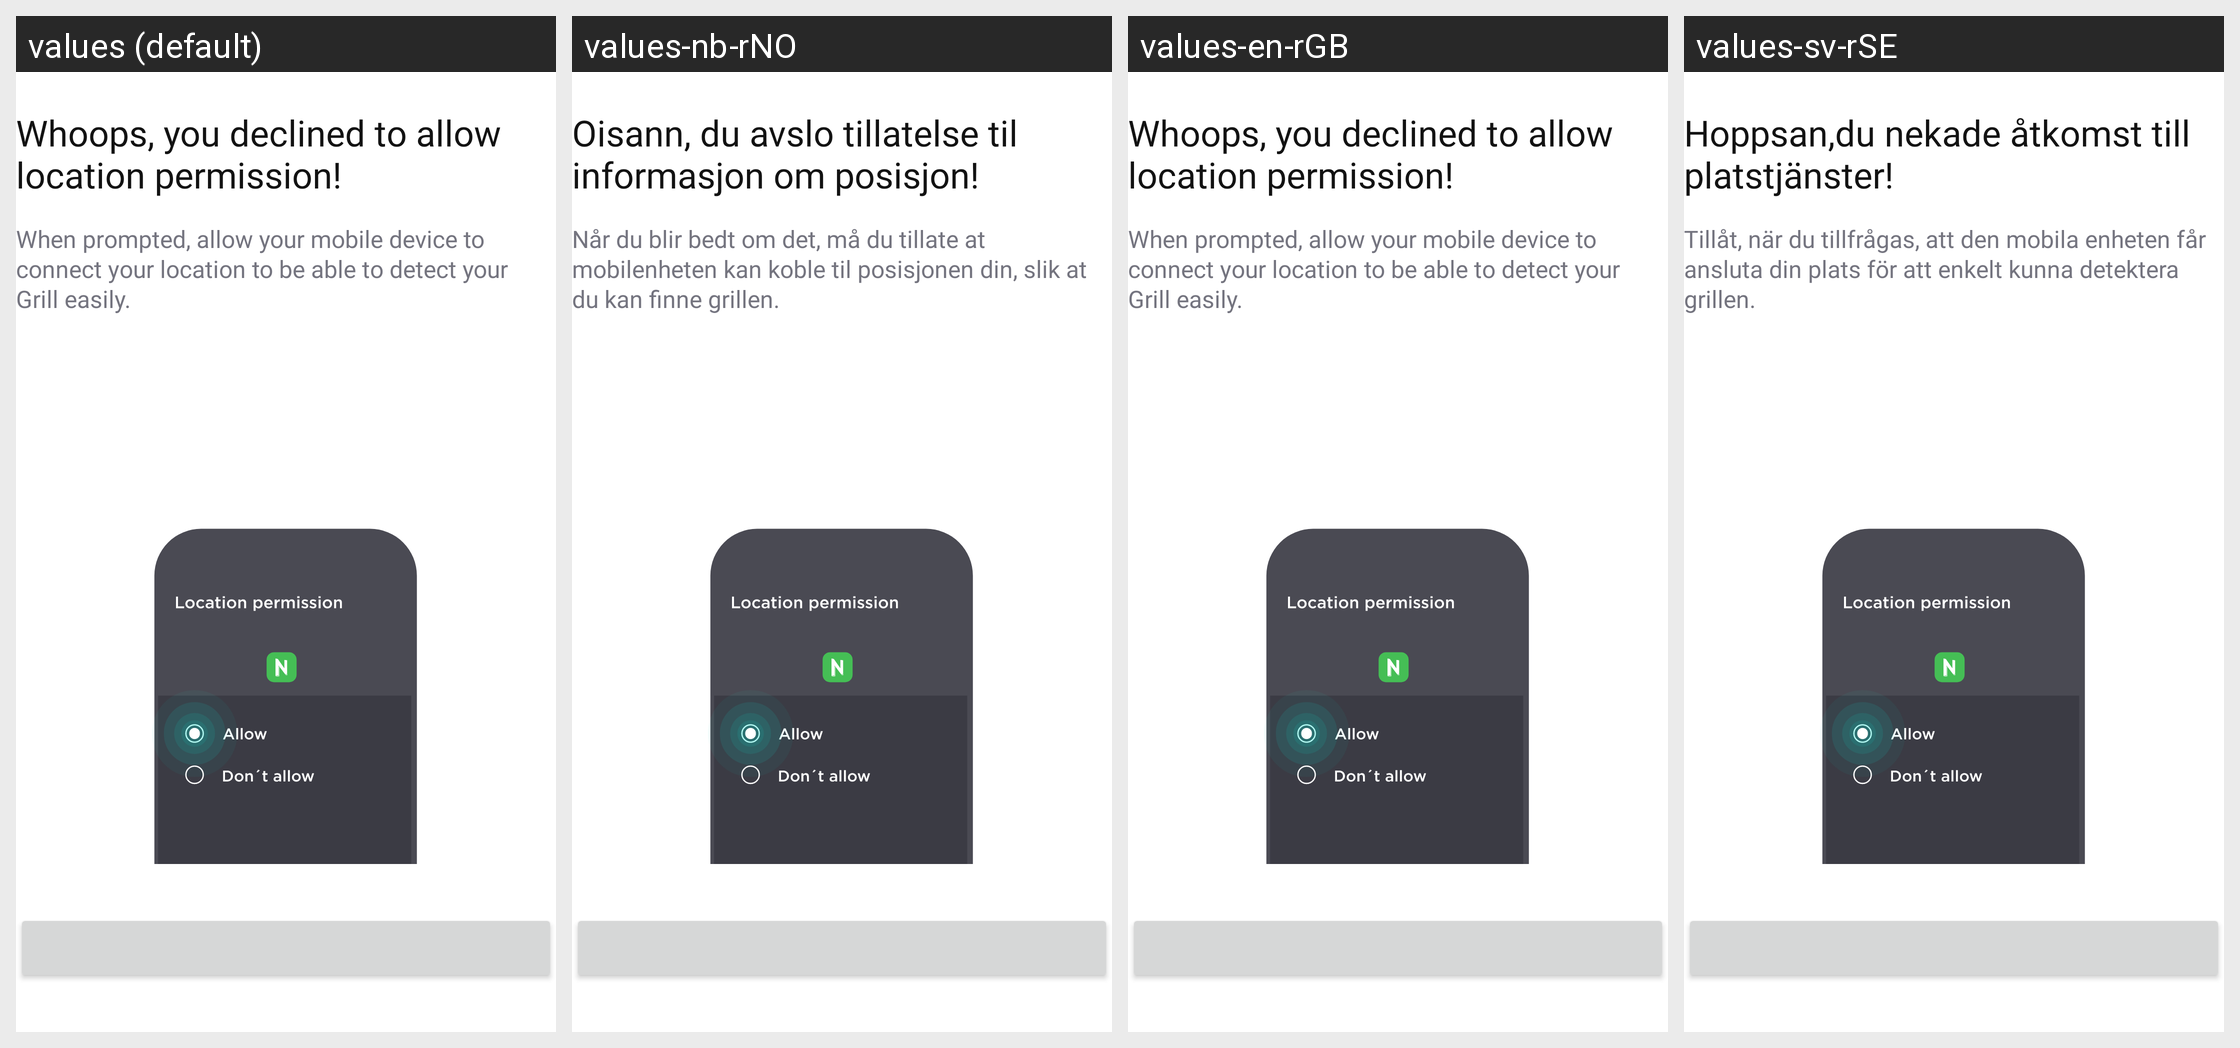

Strings drawn on this Android screen and how each of the app's shown locales translates them:
Android screen res/layout/fragment_location_permission_error.xml rendered under 4 locales, left to right: values (default), values-nb-rNO, values-en-rGB, values-sv-rSE. Device: Nexus 5 (rendered at 1080×1920; each locale shown at half size, 540×960, under a caption strip naming it); theme Theme.NinjaConnectedKitchen.
Other locales in the repository, not shown: values-da-rDK, values-de-rDE, values-es-rES, values-fi-rFI, values-fr-rCA, values-fr-rFR, values-it-rIT, values-nl-rNL, values-pt-rPT.
Strings drawn on this screen, with the default value and each locale's value (text and hints the layout hard-codes, and strings that could not be matched under every locale, appear in the picture but are not listed):

location_error_title
  values: Whoops, you declined to allow location permission!
  values-nb-rNO: Oisann, du avslo tillatelse til informasjon om posisjon!
  values-en-rGB: Whoops, you declined to allow location permission!
  values-sv-rSE: Hoppsan,du nekade åtkomst till platstjänster!

location_error_desc
  values: When prompted, allow your mobile device to connect your location to be able to detect your Grill easily.
  values-nb-rNO: Når du blir bedt om det, må du tillate at mobilenheten kan koble til posisjonen din, slik at du kan finne grillen.
  values-en-rGB: When prompted, allow your mobile device to connect your location to be able to detect your Grill easily.
  values-sv-rSE: Tillåt, när du tillfrågas, att den mobila enheten får ansluta din plats för att enkelt kunna detektera grillen.
